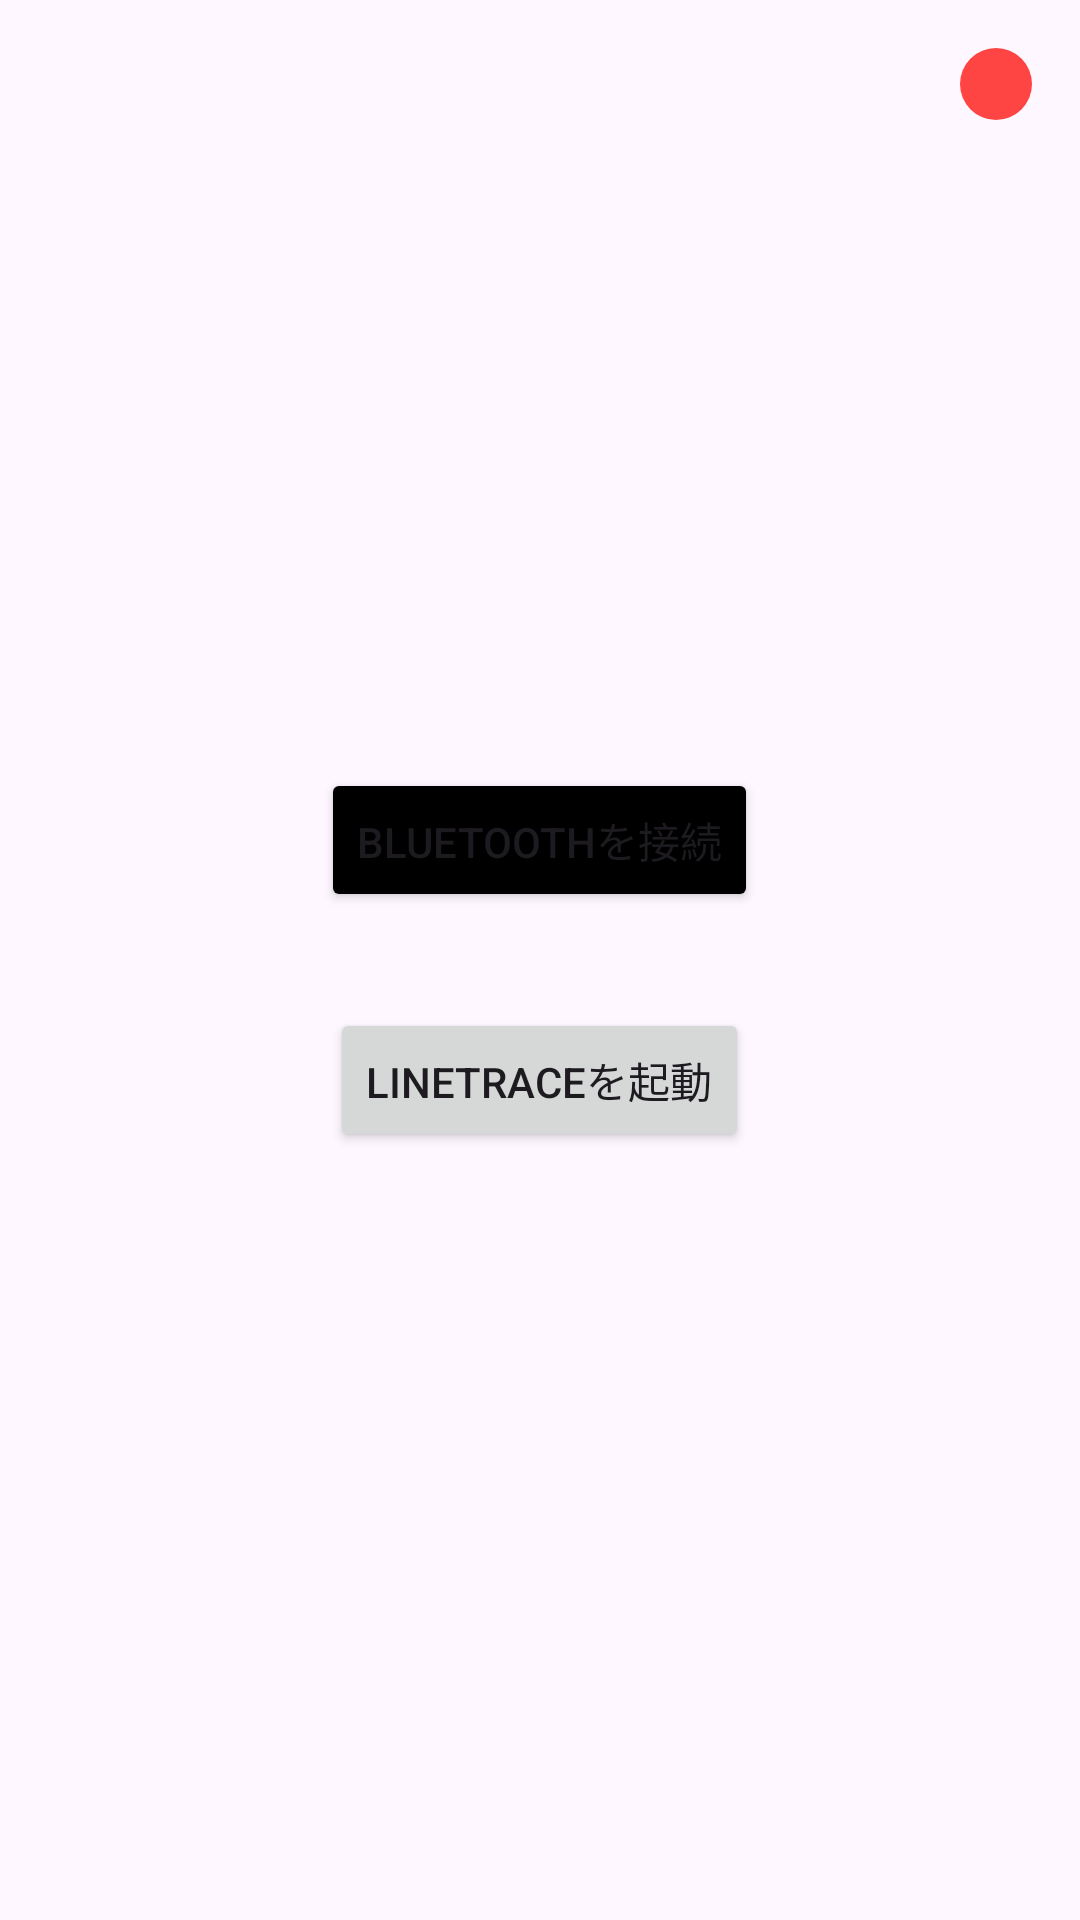

Reconstruct the res/layout file that produces this screen, plus the resources it refers to.
<!-- AndroidManifest.xml: application theme Theme.SSR2025Team5App -->
<!-- res/layout/activity_main.xml -->
<?xml version="1.0" encoding="utf-8"?>
<FrameLayout xmlns:android="http://schemas.android.com/apk/res/android"
    android:layout_width="match_parent"
    android:layout_height="match_parent">

    <View
        android:id="@+id/bleStatusIndicator"
        android:layout_width="24dp"
        android:layout_height="24dp"
        android:layout_margin="16dp"
        android:background="@drawable/circle_indicator"
        android:layout_gravity="top|end" />

    <LinearLayout
        android:orientation="vertical"
        android:gravity="center"
        android:layout_width="match_parent"
        android:layout_height="match_parent">

        <Button
            android:id="@+id/buttonBeginAdvertisement"
            android:layout_width="wrap_content"
            android:layout_height="wrap_content"
            android:backgroundTint="@android:color/black"
            android:text="Bluetoothを接続"
            android:layout_marginBottom="32dp"/>

        <Button
            android:id="@+id/buttonLineTrace"
            android:layout_width="wrap_content"
            android:layout_height="wrap_content"
            android:text="LineTraceを起動" />
    </LinearLayout>
</FrameLayout>
<!-- resources referenced by this layout -->
<resources>
  <!-- drawable circle_indicator (drawable) -->
  <?xml version="1.0" encoding="utf-8"?>
  <shape xmlns:android="http://schemas.android.com/apk/res/android"
      android:shape="oval">
      <size android:width="24dp" android:height="24dp"/>
      <solid android:color="@android:color/holo_red_light"/> 
  </shape>
  <style name="Theme.SSR2025Team5App" parent="Base.Theme.SSR2025Team5App" />
  <style name="Base.Theme.SSR2025Team5App" parent="Theme.Material3.DayNight.NoActionBar">
          
          
      </style>
</resources>
